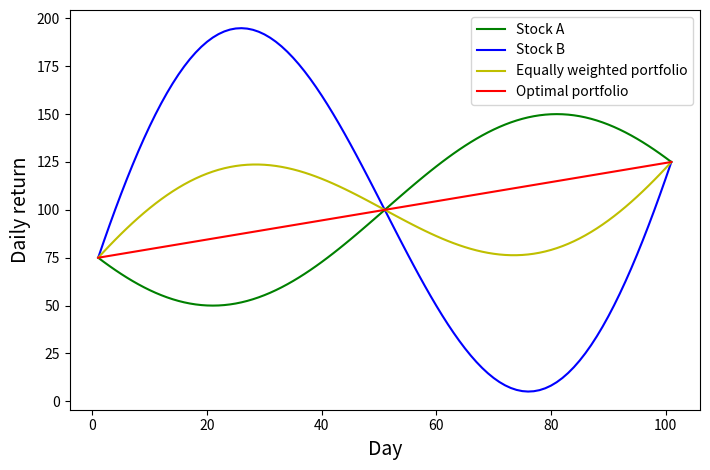

Source code (Python): (Note: this script raises an exception after producing the figure.)
# coding: UTF-8
# Created by Mark Hsu on 2021/1/8
#
"""
This file ...
"""

import numpy as np
import matplotlib.pyplot as plt


def run():
    x, a, b, c, d = get_seq_sin()
    x, a, b, c, d = get_seq_rotation()
    # plt.figure(figsize=(10.8, 7.2))
    plt.figure(figsize=(7.2, 4.8))
    plt.xlabel('Day', fontsize=14)
    plt.ylabel('Daily return', fontsize=14)
    plt.plot(x, a, 'g', x, b, 'b', x, c, 'y', x, d, 'r')
    plt.legend(('Stock A', 'Stock B', 'Equally weighted portfolio', 'Optimal portfolio'), fontsize=10)
    plt.tight_layout()
    plt.savefig('./py_output/ideal_situation.pdf')
    plt.show()


def get_seq_sin():
    n = 101
    x = [i + 1 for i in range(101)]
    a = np.zeros(n)
    b = np.zeros(n)
    c = np.zeros(n)
    d = np.zeros(n)

    for i in range(len(a)):
        a[i] = np.sin(i / (n - 1) * 2 * np.pi) * 25
        b[i] = a[i] * 4 * -1
        c[i] = (a[i] + b[i]) / 2
    a = a + 100
    b = b + 100
    c = c + 100
    d = d + 100
    return x, a, b, c, d


def get_seq_rotation():
    n = 121
    x = [i + 1 for i in range(101)]
    a = np.zeros(n)
    b = np.zeros(n)
    c = np.zeros(n)
    d = np.zeros(n)

    for i in range(len(a)):
        a[i] = np.sin(i / (n - 1) * 2 * np.pi + np.pi) * 50

    a = a[10:111]
    b = b[10:111]
    c = c[10:111]
    d = d[10:111]

    d[0] = a[0]
    d[-1] = a[-1]
    for _x in np.arange(1, len(x) - 1):
        d[_x] = d[0] + (d[-1] - d[0]) * (x[_x] - x[0]) / (x[-1] - x[0])
    b = (d - a) * 4 + a
    c = (a + b) / 2

    a = a + 100
    b = b + 100
    c = c + 100
    d = d + 100
    print(np.min(a))
    print(np.max(b))
    print(np.max(c))
    print(d)
    return x, a, b, c, d


if __name__ == '__main__':
    run()
